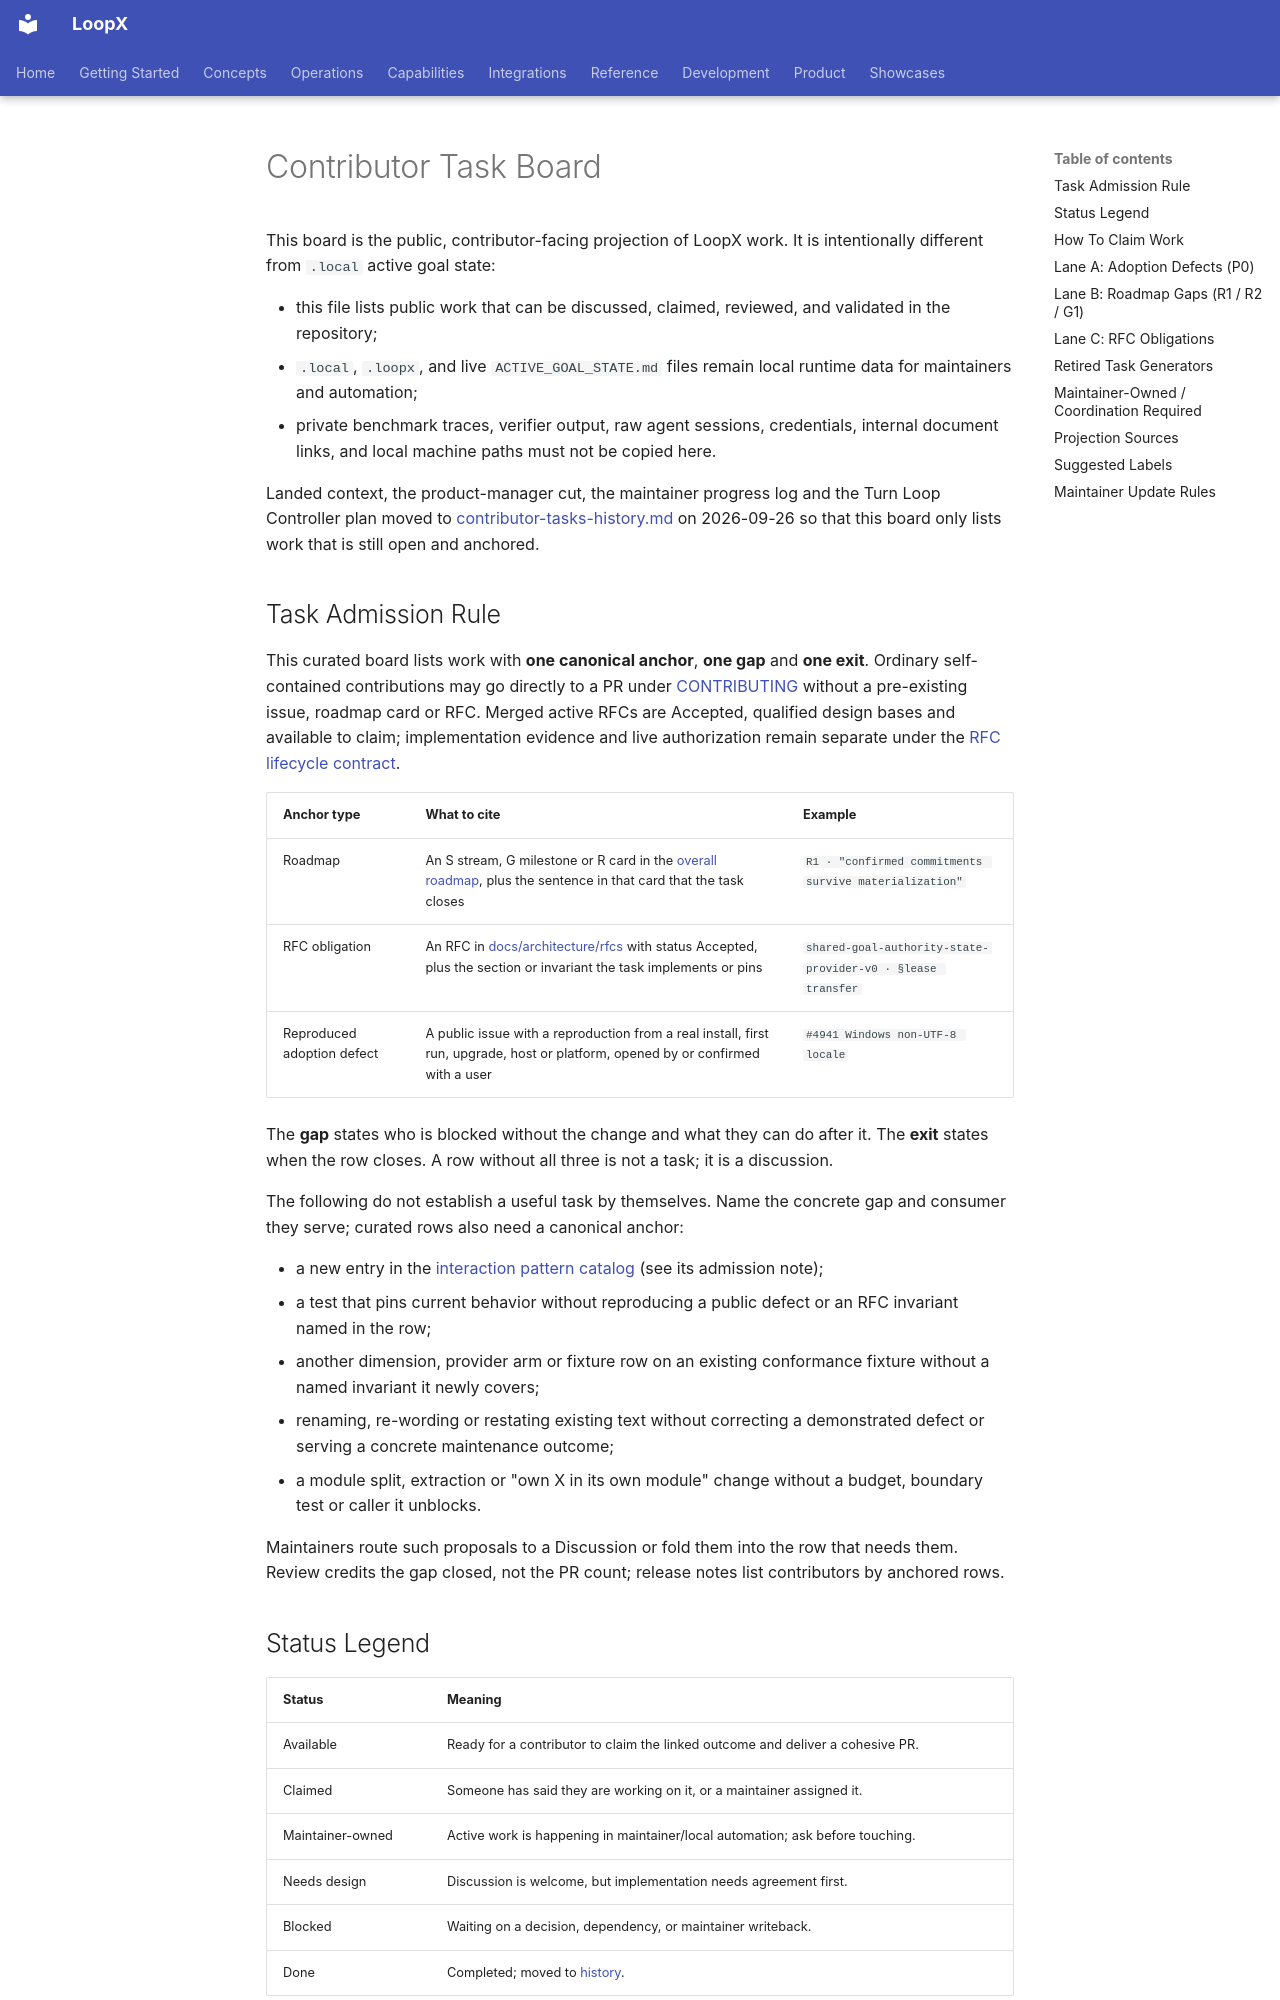

repository: loopx-project/loopx · page: development/contributor-tasks/index.html · generator: mkdocs

# Contributor Task Board

This board is the public, contributor-facing projection of LoopX work.
It is intentionally different from `.local` active goal state:

- this file lists public work that can be discussed, claimed, reviewed, and
  validated in the repository;
- `.local`, `.loopx`, and live `ACTIVE_GOAL_STATE.md` files remain local
  runtime data for maintainers and automation;
- private benchmark traces, verifier output, raw agent sessions, credentials,
  internal document links, and local machine paths must not be copied here.

Landed context, the product-manager cut, the maintainer progress log and the
Turn Loop Controller plan moved to
[contributor-tasks-history.md](contributor-tasks-history.md) on 2026-09-26 so
that this board only lists work that is still open and anchored.

## Task Admission Rule

This curated board lists work with **one canonical anchor**, **one gap** and
**one exit**. Ordinary self-contained contributions may go directly to a PR
under [CONTRIBUTING](../../CONTRIBUTING.md#find-work) without a pre-existing
issue, roadmap card or RFC. Merged active RFCs are Accepted, qualified design
bases and available to claim; implementation evidence and live authorization
remain separate under the [RFC lifecycle contract](../architecture/rfcs/README.md#how-to-read-this-index).

| Anchor type | What to cite | Example |
| --- | --- | --- |
| Roadmap | An S stream, G milestone or R card in the [overall roadmap](../architecture/rfcs/loopx-overall-roadmap-v0.md), plus the sentence in that card that the task closes | `R1 · "confirmed commitments survive materialization"` |
| RFC obligation | An RFC in [docs/architecture/rfcs](../architecture/rfcs/README.md) with status Accepted, plus the section or invariant the task implements or pins | `shared-goal-authority-state-provider-v0 · §lease transfer` |
| Reproduced adoption defect | A public issue with a reproduction from a real install, first run, upgrade, host or platform, opened by or confirmed with a user | `#4941 Windows non-UTF-8 locale` |

The **gap** states who is blocked without the change and what they can do
after it. The **exit** states when the row closes. A row without all three is
not a task; it is a discussion.

The following do not establish a useful task by themselves. Name the concrete
gap and consumer they serve; curated rows also need a canonical anchor:

- a new entry in the [interaction pattern catalog](../concepts/interaction-pattern-catalog.md)
  (see its admission note);
- a test that pins current behavior without reproducing a public defect or an
  RFC invariant named in the row;
- another dimension, provider arm or fixture row on an existing conformance
  fixture without a named invariant it newly covers;
- renaming, re-wording or restating existing text without correcting a demonstrated defect or serving a concrete maintenance outcome;
- a module split, extraction or "own X in its own module" change without a
  budget, boundary test or caller it unblocks.

Maintainers route such proposals to a Discussion or fold them into the row that
needs them. Review credits the gap closed, not the PR count; release notes list
contributors by anchored rows.

## Status Legend

| Status | Meaning |
| --- | --- |
| Available | Ready for a contributor to claim the linked outcome and deliver a cohesive PR. |
| Claimed | Someone has said they are working on it, or a maintainer assigned it. |
| Maintainer-owned | Active work is happening in maintainer/local automation; ask before touching. |
| Needs design | Discussion is welcome, but implementation needs agreement first. |
| Blocked | Waiting on a decision, dependency, or maintainer writeback. |
| Done | Completed; moved to [history](contributor-tasks-history.md). |
